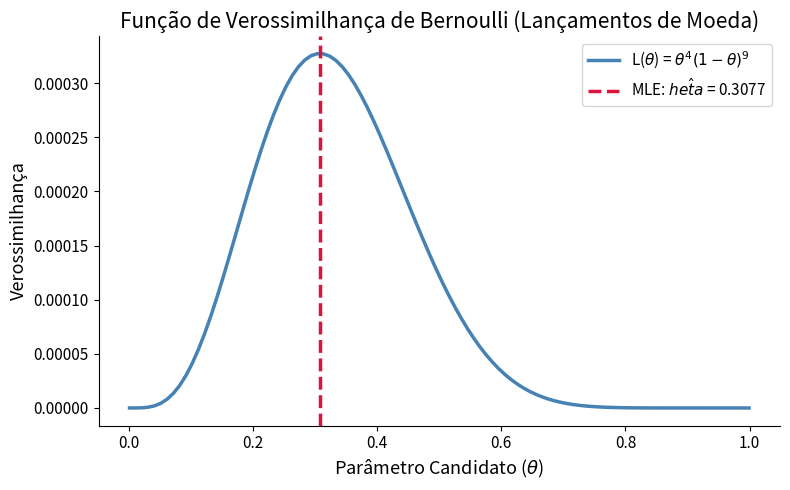
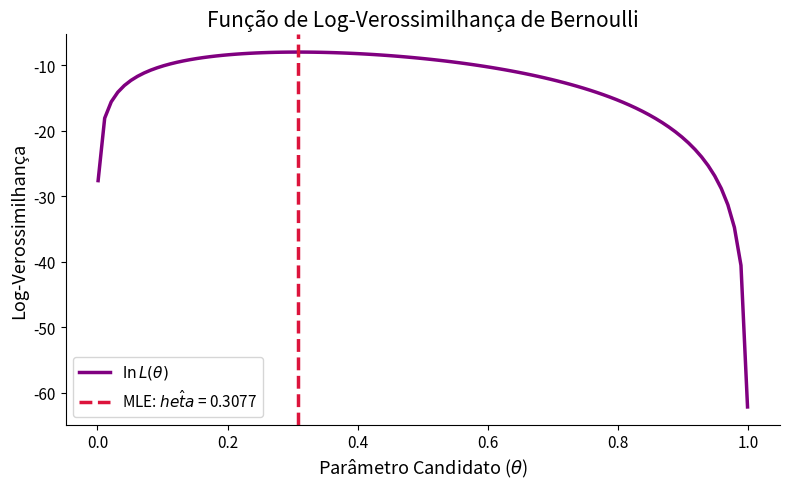
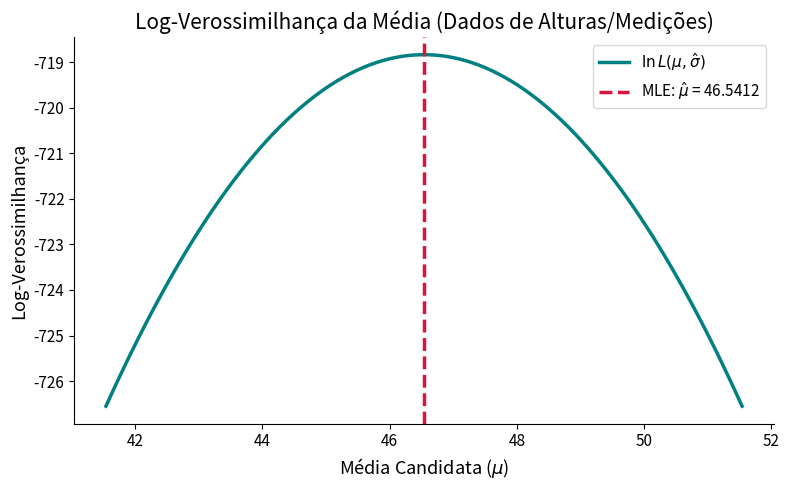

Reproduce these figures in Python, in order.
# -*- coding: utf-8 -*-
"""
Código de Apoio Didático - Aula 14 (Parte 2): Verossimilhança
Curso: Tecnologia em Análise e Desenvolvimento de Sistemas (ADS)
Instituição: IFCE Campus Tauá
Disciplina: Ciência de Dados / Estatística Computacional

Este script implementa a modelagem e visualização da Função de Verossimilhança
para o caso discreto (Bernoulli) e contínuo (Normal), em consonância com o notebook
utilizado em sala. Salva as imagens para os slides da aula.
"""

import numpy as np
import matplotlib.pyplot as plt
import scipy.stats as ss

# -------------------------------------------------------------------------
# 1. Configuração do Estilo Visual (Acessibilidade e Limpeza)
# -------------------------------------------------------------------------
plt.style.use('seaborn-v0_8-colorblind')  # Tema acessível
plt.rcParams.update({
    'figure.figsize': (10, 6),
    'axes.labelsize': 13,
    'axes.titlesize': 15,
    'xtick.labelsize': 11,
    'ytick.labelsize': 11,
    'lines.linewidth': 2.5,
    'legend.fontsize': 11
})

def aplicar_despine(ax=None):
    """Remove as bordas superior e direita do gráfico para limpeza visual."""
    if ax is None:
        ax = plt.gca()
    ax.spines['top'].set_visible(False)
    ax.spines['right'].set_visible(False)

# -------------------------------------------------------------------------
# 2. Caso Discreto: Experimento de Bernoulli (Lançamento de Moeda)
# -------------------------------------------------------------------------
def gerar_graficos_bernoulli():
    """Calcula e gera a curva de verossimilhança e log-verossimilhança para Bernoulli."""
    # Dados reais do experimento: 4 caras (1) e 9 coroas (0), total N=13
    dados = np.array([1, 1, 1, 1, 0, 0, 0, 0, 0, 0, 0, 0, 0])
    N = len(dados)
    sucessos = np.sum(dados)
    fracassos = N - sucessos
    
    # Proporção empírica (MLE)
    mle_proporcao = sucessos / N
    
    # Grid de valores de theta
    thetas = np.linspace(0.001, 0.999, 100)
    
    # Função de verossimilhança e log-verossimilhança
    veros = (thetas ** sucessos) * ((1 - thetas) ** fracassos)
    log_veros = sucessos * np.log(thetas) + fracassos * np.log(1 - thetas)
    
    # Plot da verossimilhança
    fig, ax = plt.subplots(figsize=(8, 5))
    ax.plot(thetas, veros, color='steelblue', label=r'L($\theta$) = $\theta^{4}(1-\theta)^{9}$')
    ax.axvline(x=mle_proporcao, color='crimson', linestyle='--', 
               label=f'MLE: $\hat{{\theta}}$ = {mle_proporcao:.4f}')
    ax.set_xlabel(r'Parâmetro Candidato ($\theta$)')
    ax.set_ylabel('Verossimilhança')
    ax.set_title('Função de Verossimilhança de Bernoulli (Lançamentos de Moeda)')
    ax.legend()
    aplicar_despine(ax)
    plt.tight_layout()
    plt.savefig('verossimilhanca_bernoulli.png', dpi=300)
    plt.close()
    
    # Plot da log-verossimilhança
    fig, ax = plt.subplots(figsize=(8, 5))
    ax.plot(thetas, log_veros, color='purple', label=r'$\ln L(\theta)$')
    ax.axvline(x=mle_proporcao, color='crimson', linestyle='--', 
               label=f'MLE: $\hat{{\theta}}$ = {mle_proporcao:.4f}')
    ax.set_xlabel(r'Parâmetro Candidato ($\theta$)')
    ax.set_ylabel('Log-Verossimilhança')
    ax.set_title('Função de Log-Verossimilhança de Bernoulli')
    ax.legend()
    aplicar_despine(ax)
    plt.tight_layout()
    plt.savefig('log_verossimilhanca_bernoulli.png', dpi=300)
    plt.close()
    
    print("Gráficos de Bernoulli salvos com sucesso.")
    return mle_proporcao

# -------------------------------------------------------------------------
# 3. Caso Contínuo: Distribuição Normal (Gaussiana)
# -------------------------------------------------------------------------
def gerar_graficos_normal():
    """Calcula e gera o plot de log-verossimilhança para a distribuição Normal."""
    # Amostra de 170 elementos contida no notebook de sala
    dados = np.array([
        41, 27, 33, 58, 24, 65, 48, 72, 36, 29,
        54, 67, 21, 46, 38, 25, 31, 43, 59, 50,
        63, 35, 44, 22, 68, 26, 55, 61, 28, 73,
        47, 39, 70, 53, 32, 66, 30, 64, 56, 37,
        34, 62, 42, 51, 71, 57, 69, 23, 45, 40,
        75, 20, 74, 49, 19, 60, 52, 77, 78, 43,
        65, 26, 31, 48, 33, 68, 28, 37, 63, 24,
        36, 27, 39, 42, 44, 54, 57, 21, 30, 46,
        62, 50, 70, 29, 25, 58, 60, 55, 34, 40,
        67, 41, 71, 32, 66, 35, 23, 59, 49, 22,
        47, 73, 38, 64, 20, 45, 68, 72, 74, 63,
        43, 33, 31, 53, 28, 26, 24, 61, 36, 56,
        52, 25, 27, 34, 40, 50, 65, 29, 46, 38,
        66, 30, 32, 35, 37, 44, 39, 68, 67, 41,
        60, 42, 69, 45, 54, 48, 70, 22, 71, 23,
        49, 43, 73, 31, 64, 33, 28, 58, 20, 63,
        55, 56, 72, 26, 24, 74, 25, 62, 27, 61
    ])
    
    N = len(dados)
    mle_mu = np.mean(dados)
    mle_sigma = np.std(dados)  # MLE da variância divide por N (std padrão no NumPy)
    
    print("=== ANÁLISE DO MODELO CONTINUO (NORMAL) ===")
    print(f"Tamanho da Amostra (N): {N}")
    print(f"Média Amostral (MLE de mu): {mle_mu:.4f}")
    print(f"Desvio Padrão MLE (MLE de sigma): {mle_sigma:.4f}")
    
    # Avaliar log-verossimilhança para um grid de mu, mantendo sigma fixo no ótimo
    mu_vals = np.linspace(mle_mu - 5, mle_mu + 5, 100)
    log_veros_mu = []
    
    for mu in mu_vals:
        # ln L(mu, sigma) = -N/2 * ln(2*pi*sigma^2) - sum((x_i - mu)^2) / (2*sigma^2)
        pdf = ss.norm.pdf(dados, loc=mu, scale=mle_sigma)
        log_veros_mu.append(np.sum(np.log(pdf)))
        
    # Plot do log-verossimilhança de mu
    fig, ax = plt.subplots(figsize=(8, 5))
    ax.plot(mu_vals, log_veros_mu, color='teal', label=r'$\ln L(\mu, \hat{\sigma})$')
    ax.axvline(x=mle_mu, color='crimson', linestyle='--', 
               label=f'MLE: $\hat{{\mu}}$ = {mle_mu:.4f}')
    ax.set_xlabel(r'Média Candidata ($\mu$)')
    ax.set_ylabel('Log-Verossimilhança')
    ax.set_title('Log-Verossimilhança da Média (Dados de Alturas/Medições)')
    ax.legend()
    aplicar_despine(ax)
    plt.tight_layout()
    plt.savefig('log_verossimilhanca_normal_mu.png', dpi=300)
    plt.close()
    
    print("Gráfico do log-verossimilhança normal de mu salvo com sucesso.")
    return mle_mu, mle_sigma

if __name__ == '__main__':
    gerar_graficos_bernoulli()
    gerar_graficos_normal()
    print("Todas as simulações e plots foram gerados com sucesso no diretório atual.")
